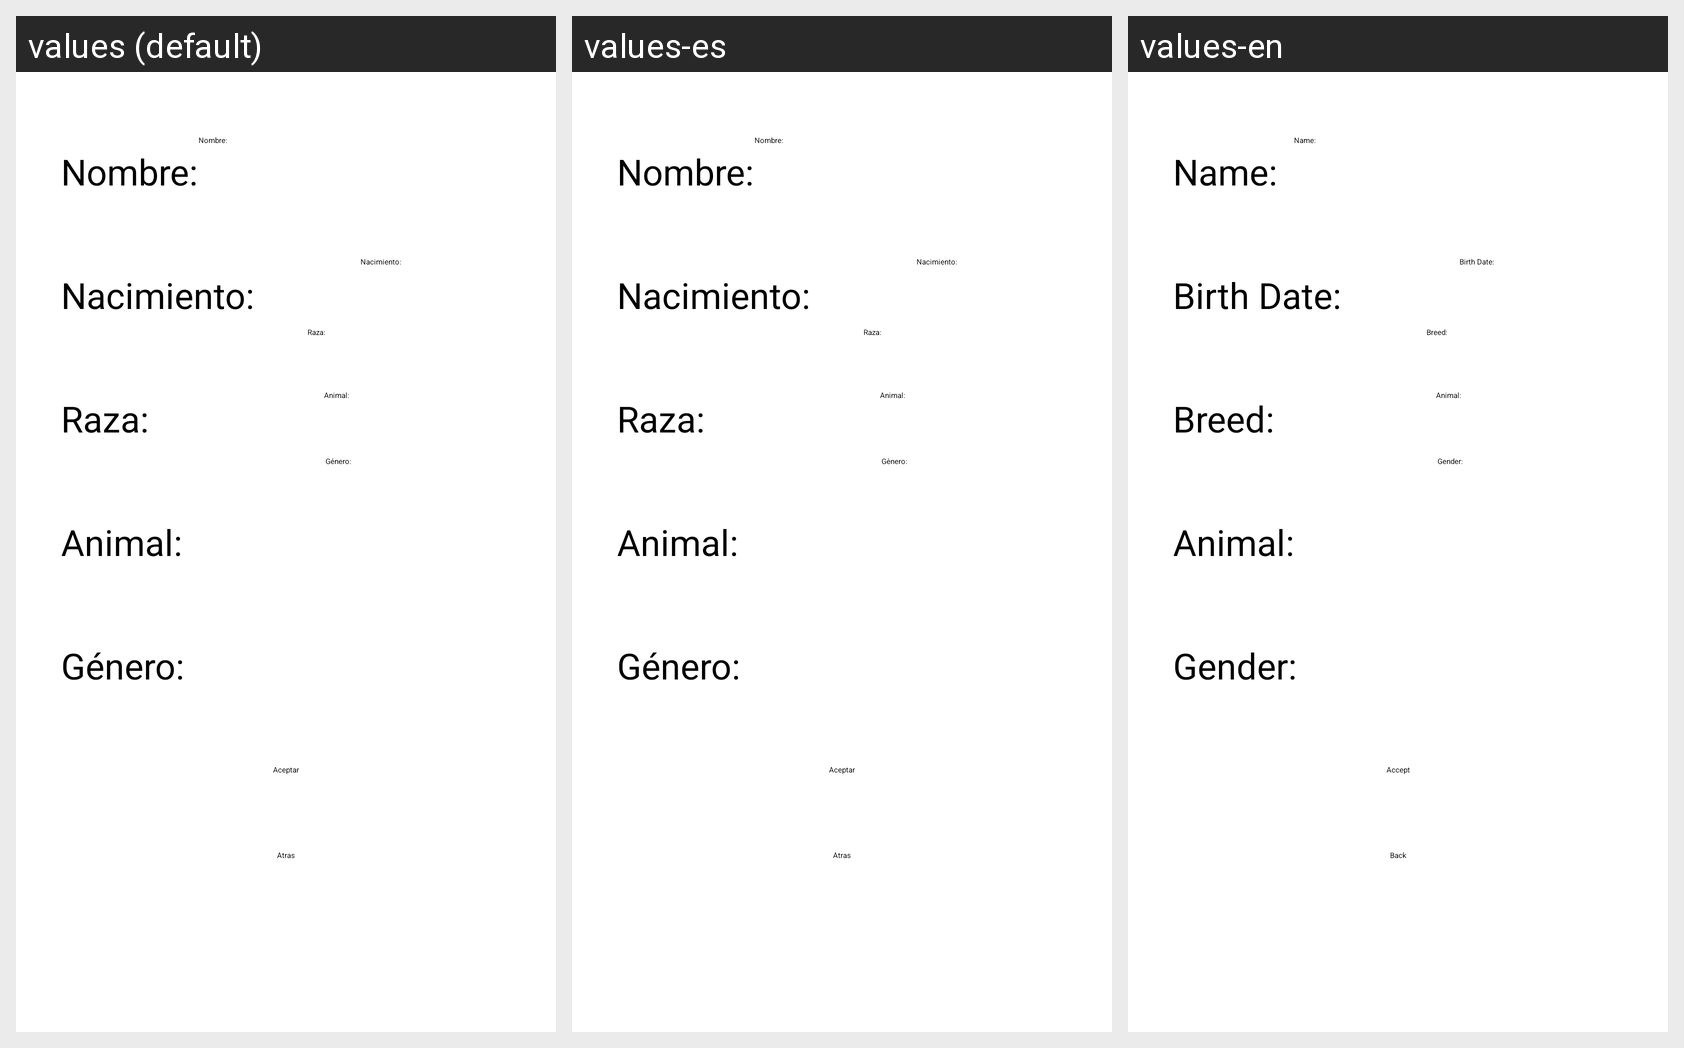

Translations of the strings shown on this Android screen, per locale in the grid:
Android screen res/layout/activity_nueva_mascota.xml rendered under 3 locales, left to right: values (default), values-es, values-en. Device: Nexus 5 (rendered at 1080×1920; each locale shown at half size, 540×960, under a caption strip naming it); theme Theme.PIAnimals.
Strings drawn on this screen, with the default value and each locale's value (text and hints the layout hard-codes, and strings that could not be matched under every locale, appear in the picture but are not listed):

pet_name
  values: Nombre:
  values-es: Nombre:
  values-en: Name:

pet_birth
  values: Nacimiento:
  values-es: Nacimiento:
  values-en: Birth Date:

pet_raza
  values: Raza:
  values-es: Raza:
  values-en: Breed:

pet_tipo
  values: Animal:
  values-es: Animal:
  values-en: Animal:

pet_genero
  values: Género:
  values-es: Género:
  values-en: Gender:

aceptar_btn
  values: Aceptar
  values-es: Aceptar
  values-en: Accept

btnAtras
  values: Atras
  values-es: Atras
  values-en: Back
